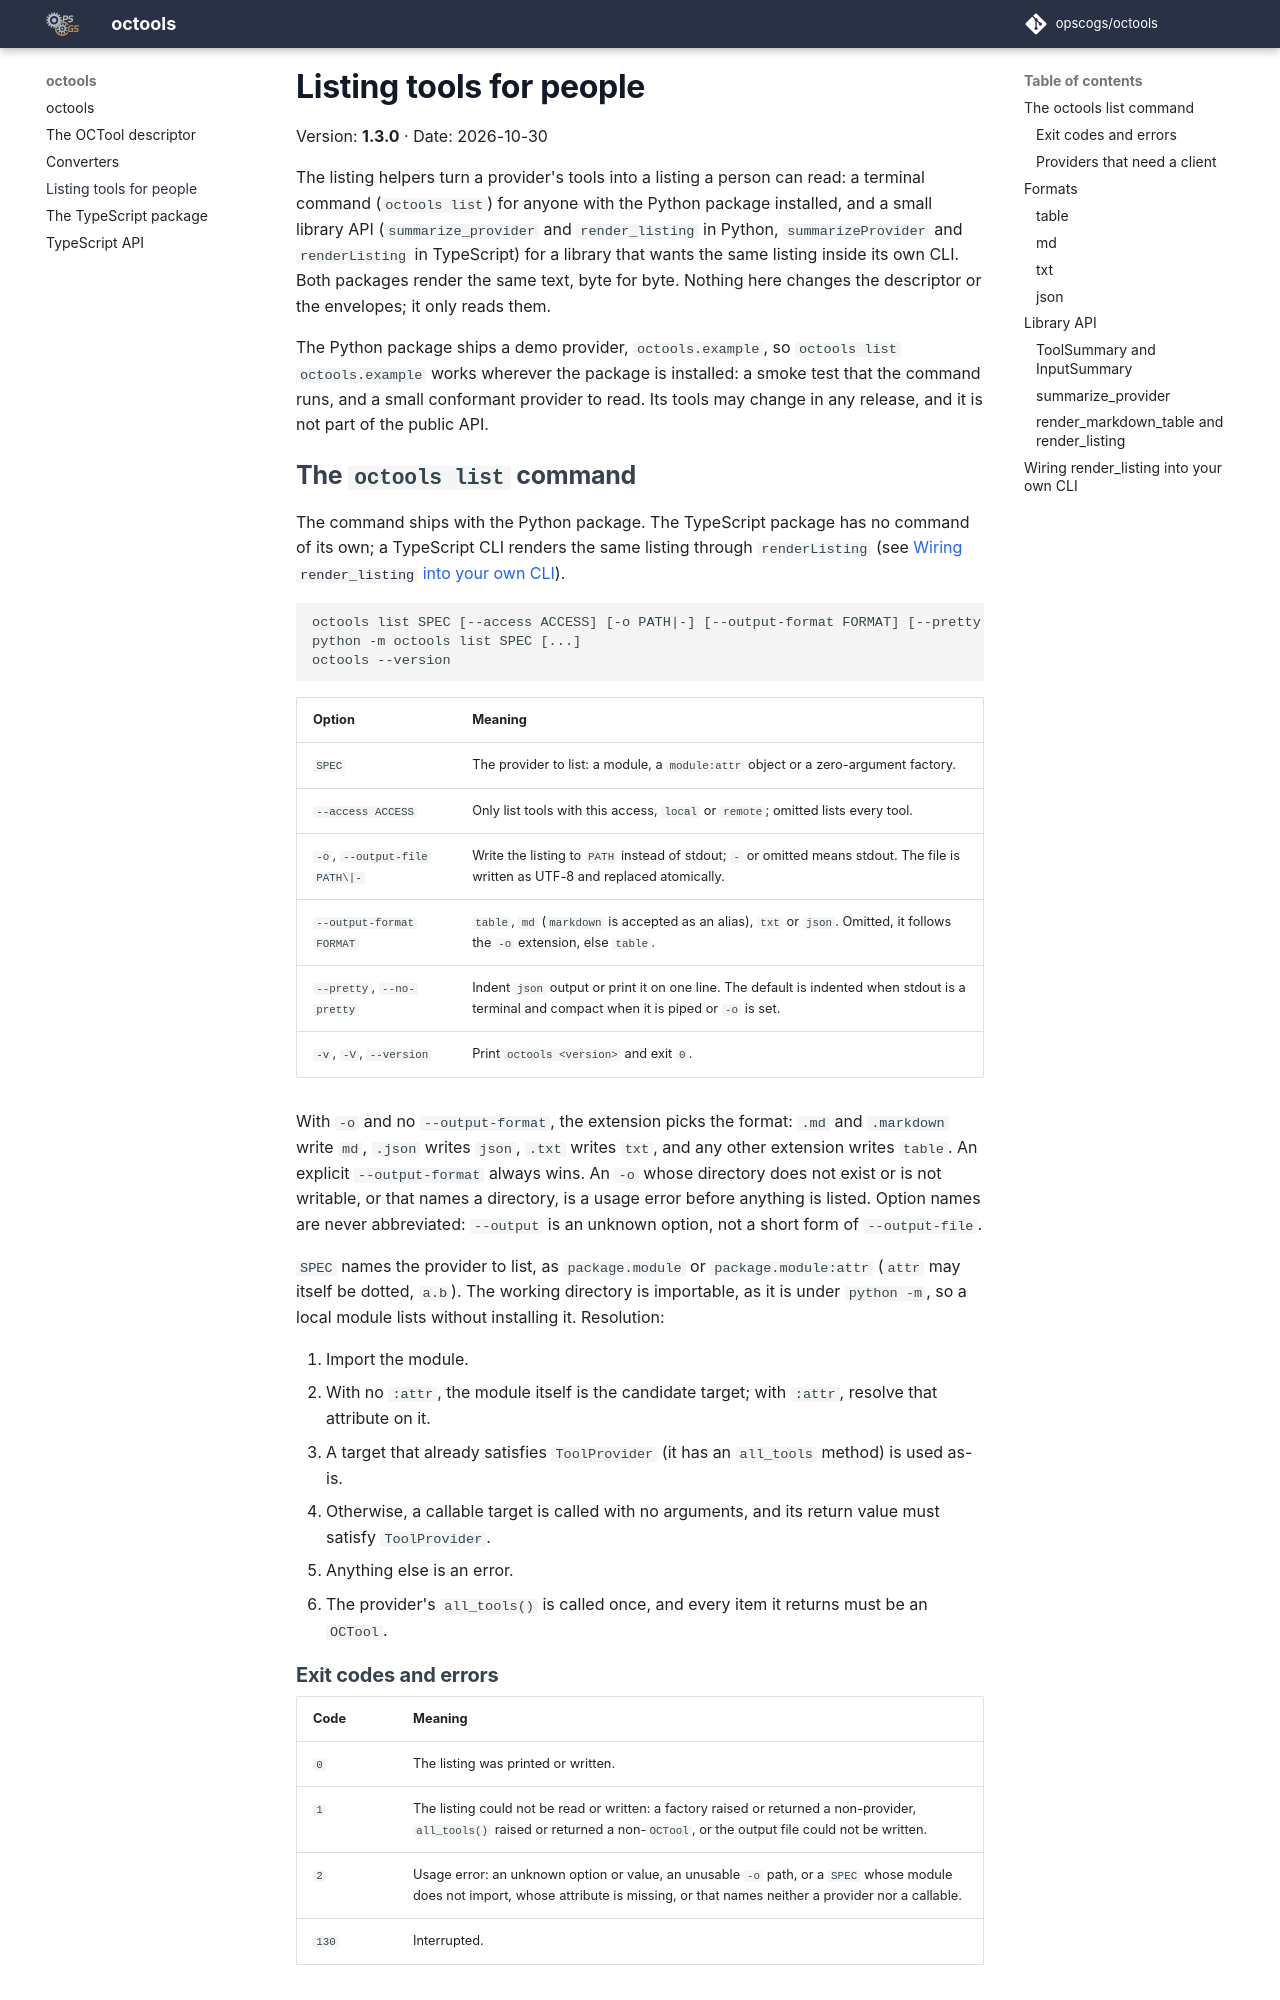

repository: opscogs/octools · page: octools_listing/index.html · generator: mkdocs

# Listing tools for people

Version: **1.3.0** · Date: 2026-10-30

The listing helpers turn a provider's tools into a listing a person can
read: a terminal command (`octools list`) for anyone with the Python
package installed, and a small library API (`summarize_provider` and
`render_listing` in Python, `summarizeProvider` and `renderListing` in
TypeScript) for a library that wants the same listing inside its own CLI.
Both packages render the same text, byte for byte. Nothing here changes
the descriptor or the envelopes; it only reads them.

The Python package ships a demo provider, `octools.example`, so
`octools list octools.example` works wherever the package is installed: a
smoke test that the command runs, and a small conformant provider to read.
Its tools may change in any release, and it is not part of the public API.

## The `octools list` command

The command ships with the Python package. The TypeScript package has no
command of its own; a TypeScript CLI renders the same listing through
`renderListing` (see
[Wiring `render_listing` into your own CLI](#wiring-render_listing-into-your-own-cli)).

```sh
octools list SPEC [--access ACCESS] [-o PATH|-] [--output-format FORMAT] [--pretty | --no-pretty]
python -m octools list SPEC [...]
octools --version
```

| Option                     | Meaning                                                                                                                                      |
| -------------------------- | -------------------------------------------------------------------------------------------------------------------------------------------- |
| `SPEC`                     | The provider to list: a module, a `module:attr` object or a zero-argument factory.                                                           |
| `--access ACCESS`          | Only list tools with this access, `local` or `remote`; omitted lists every tool.                                                             |
| `-o`, `--output-file PATH\|-` | Write the listing to `PATH` instead of stdout; `-` or omitted means stdout. The file is written as UTF-8 and replaced atomically.            |
| `--output-format FORMAT`   | `table`, `md` (`markdown` is accepted as an alias), `txt` or `json`. Omitted, it follows the `-o` extension, else `table`.                   |
| `--pretty`, `--no-pretty`  | Indent `json` output or print it on one line. The default is indented when stdout is a terminal and compact when it is piped or `-o` is set. |
| `-v`, `-V`, `--version`    | Print `octools <version>` and exit `0`.                                                                                                      |

With `-o` and no `--output-format`, the extension picks the format:
`.md` and `.markdown` write `md`, `.json` writes `json`, `.txt` writes
`txt`, and any other extension writes `table`. An explicit
`--output-format` always wins. An `-o` whose directory does not exist or
is not writable, or that names a directory, is a usage error before
anything is listed. Option names are never abbreviated: `--output` is an
unknown option, not a short form of `--output-file`.

`SPEC` names the provider to list, as `package.module` or
`package.module:attr` (`attr` may itself be dotted, `a.b`). The working
directory is importable, as it is under `python -m`, so a local module
lists without installing it. Resolution:

1. Import the module.
2. With no `:attr`, the module itself is the candidate target; with
   `:attr`, resolve that attribute on it.
3. A target that already satisfies `ToolProvider` (it has an `all_tools`
   method) is used as-is.
4. Otherwise, a callable target is called with no arguments, and its
   return value must satisfy `ToolProvider`.
5. Anything else is an error.
6. The provider's `all_tools()` is called once, and every item it returns
   must be an `OCTool`.
